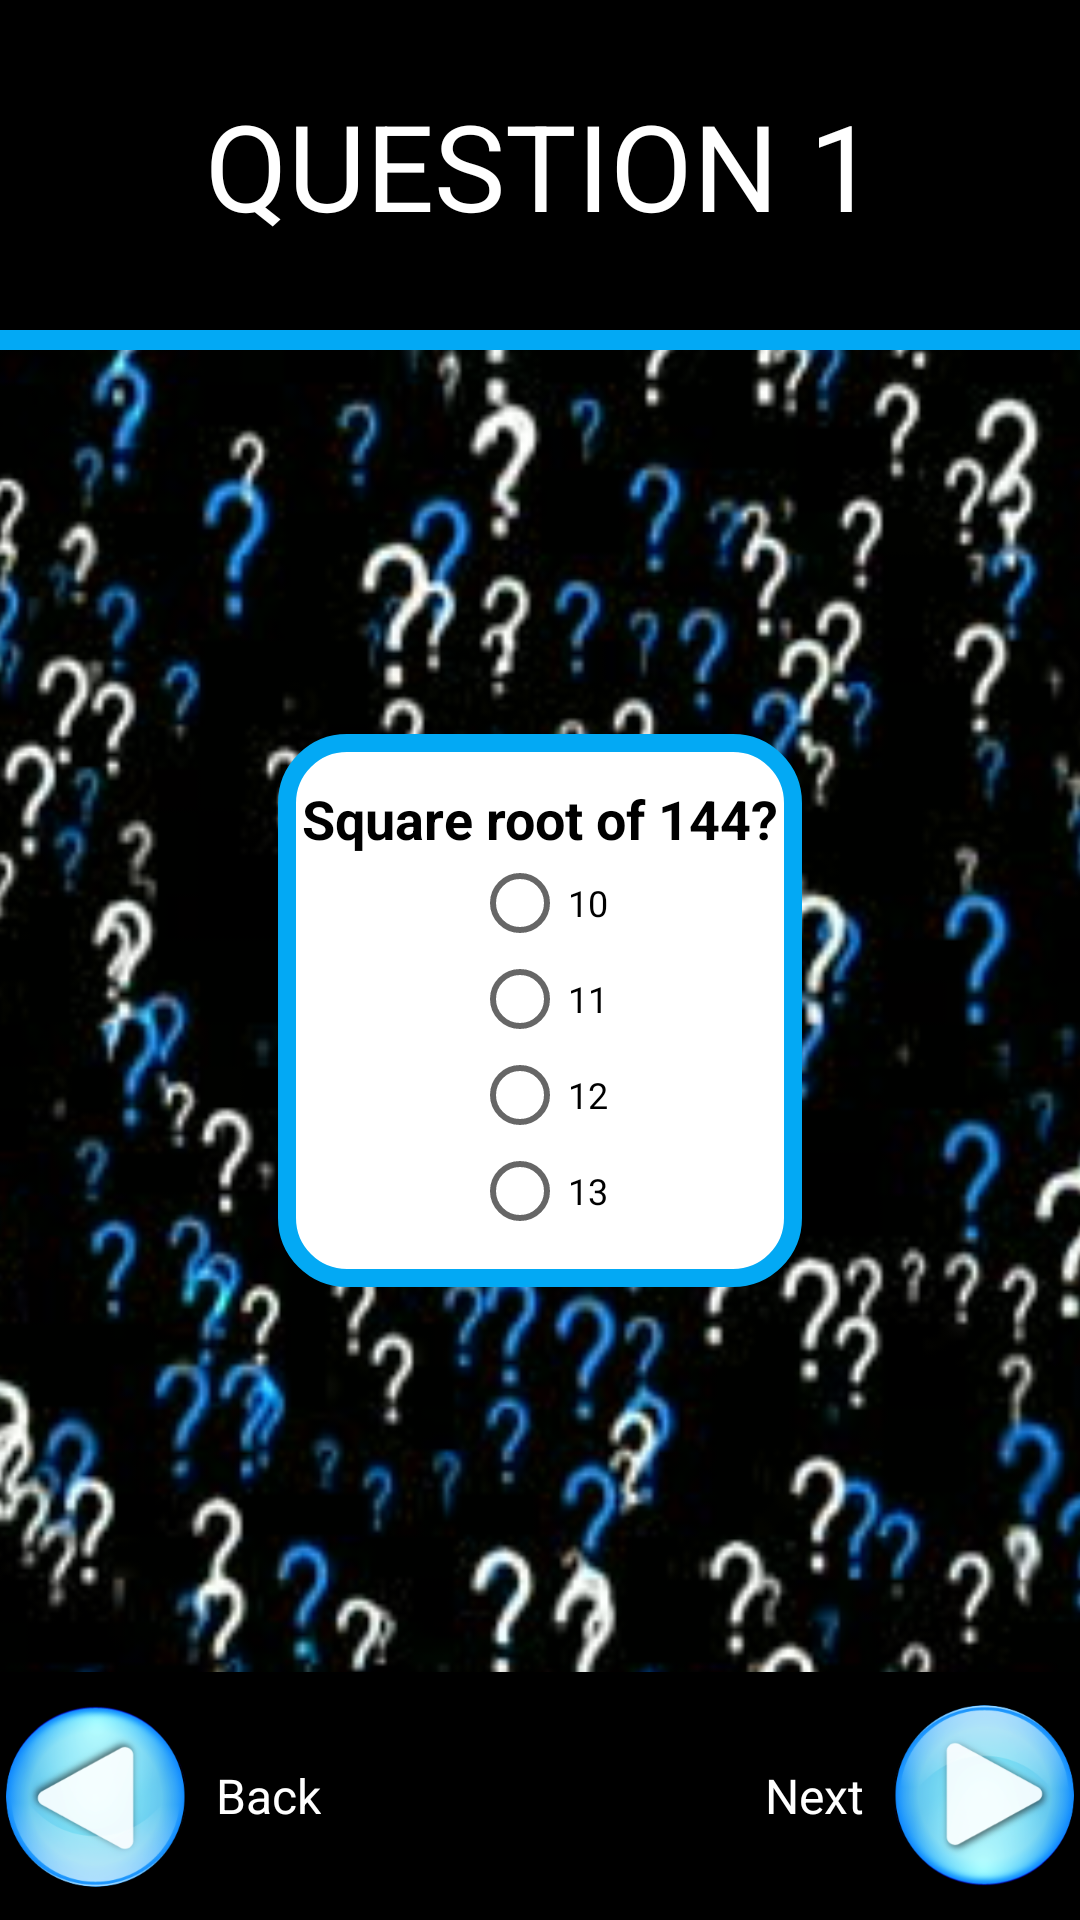

This screen was rendered from an Android layout file. Write that file and the resources it references.
<!-- AndroidManifest.xml: application theme AppTheme -->
<!-- res/layout/question1.xml -->
<?xml version="1.0" encoding="utf-8"?>
<RelativeLayout xmlns:android="http://schemas.android.com/apk/res/android"
    xmlns:tools="http://schemas.android.com/tools"
    android:layout_width="match_parent"
    android:layout_height="match_parent"
    android:orientation="vertical"
    tools:context="com.example.android.quizapp.MainActivity">

    <ImageView
        android:layout_width="match_parent"
        android:layout_height="match_parent"
        android:scaleType="centerCrop"
        android:src="@drawable/qm" />

    <LinearLayout
        android:layout_width="match_parent"
        android:layout_height="match_parent"
        android:orientation="vertical">

        <TextView
            android:id="@+id/header"
            style="@style/header"
            android:text="@string/q1Header" />

        <TextView
            android:id="@+id/blueLine"
            android:layout_width="match_parent"
            android:layout_height="0dp"
            android:layout_weight=".25"
            android:background="#03A9F4" />

        <RelativeLayout
            android:id="@+id/relLayout"
            android:layout_width="match_parent"
            android:layout_height="0dp"
            android:layout_weight="16">

            <LinearLayout
                android:layout_width="wrap_content"
                android:layout_height="wrap_content"
                android:layout_centerInParent="true"
                android:background="@drawable/background"
                android:orientation="vertical"
                android:padding="8dp">

                <TextView
                    style="@style/questions"
                    android:text="@string/q1"
                    android:background="@drawable/question_background"/>

                <RadioGroup
                    android:id="@+id/radioSet"
                    style="@style/radioSet"
                    android:layout_gravity="center_horizontal|center_vertical"
                    android:orientation="vertical">

                    <RadioButton
                        android:id="@+id/radio_q1A"
                        style="@style/radioButtons"
                        android:text="@string/q1A" />

                    <RadioButton
                        android:id="@+id/radio_q1B"
                        style="@style/radioButtons"
                        android:text="@string/q1B" />

                    <RadioButton
                        android:id="@+id/radio_q1C"
                        style="@style/radioButtons"
                        android:text="@string/q1C" />

                    <RadioButton
                        android:id="@+id/radio_q1D"
                        style="@style/radioButtons"
                        android:text="@string/q1D" />
                </RadioGroup>

            </LinearLayout>

        </RelativeLayout>

        <RelativeLayout
            android:id="@+id/nextBackView"
            style="@style/relViewButtons">

            <ImageButton
                android:id="@+id/backbutton"
                style="@style/backNextButtons"
                android:onClick="backButton"
                android:src="@drawable/back" />

            <TextView
                style="@style/backNextText"
                android:layout_toRightOf="@id/backbutton"
                android:text="@string/back" />

            <TextView
                style="@style/backNextText"
                android:layout_toLeftOf="@+id/nextButton"
                android:text="@string/next" />

            <ImageButton
                android:id="@+id/nextButton"
                style="@style/backNextButtons"
                android:layout_alignParentRight="true"
                android:onClick="nextButton"
                android:src="@drawable/next" />

        </RelativeLayout>
    </LinearLayout>
</RelativeLayout>
<!-- resources referenced by this layout -->
<resources>
  <!-- drawable back: png bitmap (drawable, 58803 bytes) -->
  <!-- drawable background (drawable) -->
  <?xml version="1.0" encoding="UTF-8"?>
  <shape xmlns:android="http://schemas.android.com/apk/res/android"
      android:shape="rectangle">
      <corners android:radius="20dp" />
      <solid android:color="#fff" />
      <stroke
          android:color="#03A9F4"
          android:width="6dp"
          />
  
  </shape>
  <!-- drawable next: png bitmap (drawable, 58723 bytes) -->
  <!-- drawable qm: jpg bitmap (drawable, 42733 bytes) -->
  <!-- drawable question_background (drawable) -->
  <?xml version="1.0" encoding="UTF-8"?>
  <shape xmlns:android="http://schemas.android.com/apk/res/android"
      android:shape="rectangle">
      <corners android:radius="20dp" />
      <solid android:color="#fff" />
  
  </shape>
  <string name="back">Back</string>
  <string name="next">Next</string>
  <string name="q1">Square root of 144?</string>
  <string name="q1A">10</string>
  <string name="q1B">11</string>
  <string name="q1C">12</string>
  <string name="q1D">13</string>
  <string name="q1Header">Question 1</string>
  <style name="backNextButtons">
          <item name="android:layout_width">64dp</item>
          <item name="android:layout_height">64dp</item>
          <item name="android:background">#000</item>
          <item name="android:scaleType">fitCenter</item>
          <item name="android:layout_centerVertical">true</item>
      </style>
  <style name="backNextText">
          <item name="android:layout_width">wrap_content</item>
          <item name="android:layout_height">match_parent</item>
          <item name="android:textColor">#FFF</item>
          <item name="android:textSize">16sp</item>
          <item name="android:padding">8dp</item>
          <item name="android:gravity">center_vertical</item>
      </style>
  <style name="header">
          <item name="android:layout_weight">4</item>
          <item name="android:layout_width">match_parent</item>
          <item name="android:layout_height">0dp</item>
          <item name="android:textSize">40sp</item>
          <item name="android:background">#000</item>
          <item name="android:textColor">#fff</item>
          <item name="android:gravity">center</item>
          <item name="android:textAllCaps">true</item>
      </style>
  <style name="questions">
          <item name="android:layout_width">wrap_content</item>
          <item name="android:layout_height">wrap_content</item>
          <item name="android:textSize">18sp</item>
          <item name="android:background">@drawable/question_background</item>
          <item name="android:layout_marginTop">8dp</item>
          <item name="android:textColor">#000</item>
          <item name="android:textStyle">bold</item>
          <item name="android:layout_gravity">center</item>
      </style>
  <style name="radioButtons">
          <item name="android:layout_width">wrap_content</item>
          <item name="android:layout_height">wrap_content</item>
          <item name="android:background">#FFF</item>
          <item name="android:textSize">12sp</item>
  
      </style>
  <style name="radioSet">
          <item name="android:layout_weight">3</item>
          <item name="android:layout_width">wrap_content</item>
          <item name="android:layout_height">0dp</item>
          <item name="android:layout_marginBottom">8dp</item>
      </style>
  <style name="relViewButtons">
          <item name="android:layout_weight">3</item>
          <item name="android:layout_width">match_parent</item>
          <item name="android:layout_height">0dp</item>
          <item name="android:background">#000</item>
          <item name="android:layout_alignParentBottom">true</item>
      </style>
  <style name="AppTheme" parent="Theme.AppCompat.Light.DarkActionBar">
          
          <item name="colorPrimary">@color/colorPrimary</item>
          <item name="colorPrimaryDark">@color/colorPrimaryDark</item>
          <item name="colorAccent">@color/colorAccent</item>
      </style>
  <!-- not gathered from this repository: default colours our renderer supplied (Android Studio template values) -->
  <color name="colorPrimary">#FF6200EE</color>
  <color name="colorPrimaryDark">#FF3700B3</color>
  <color name="colorAccent">#FF03DAC5</color>
</resources>
